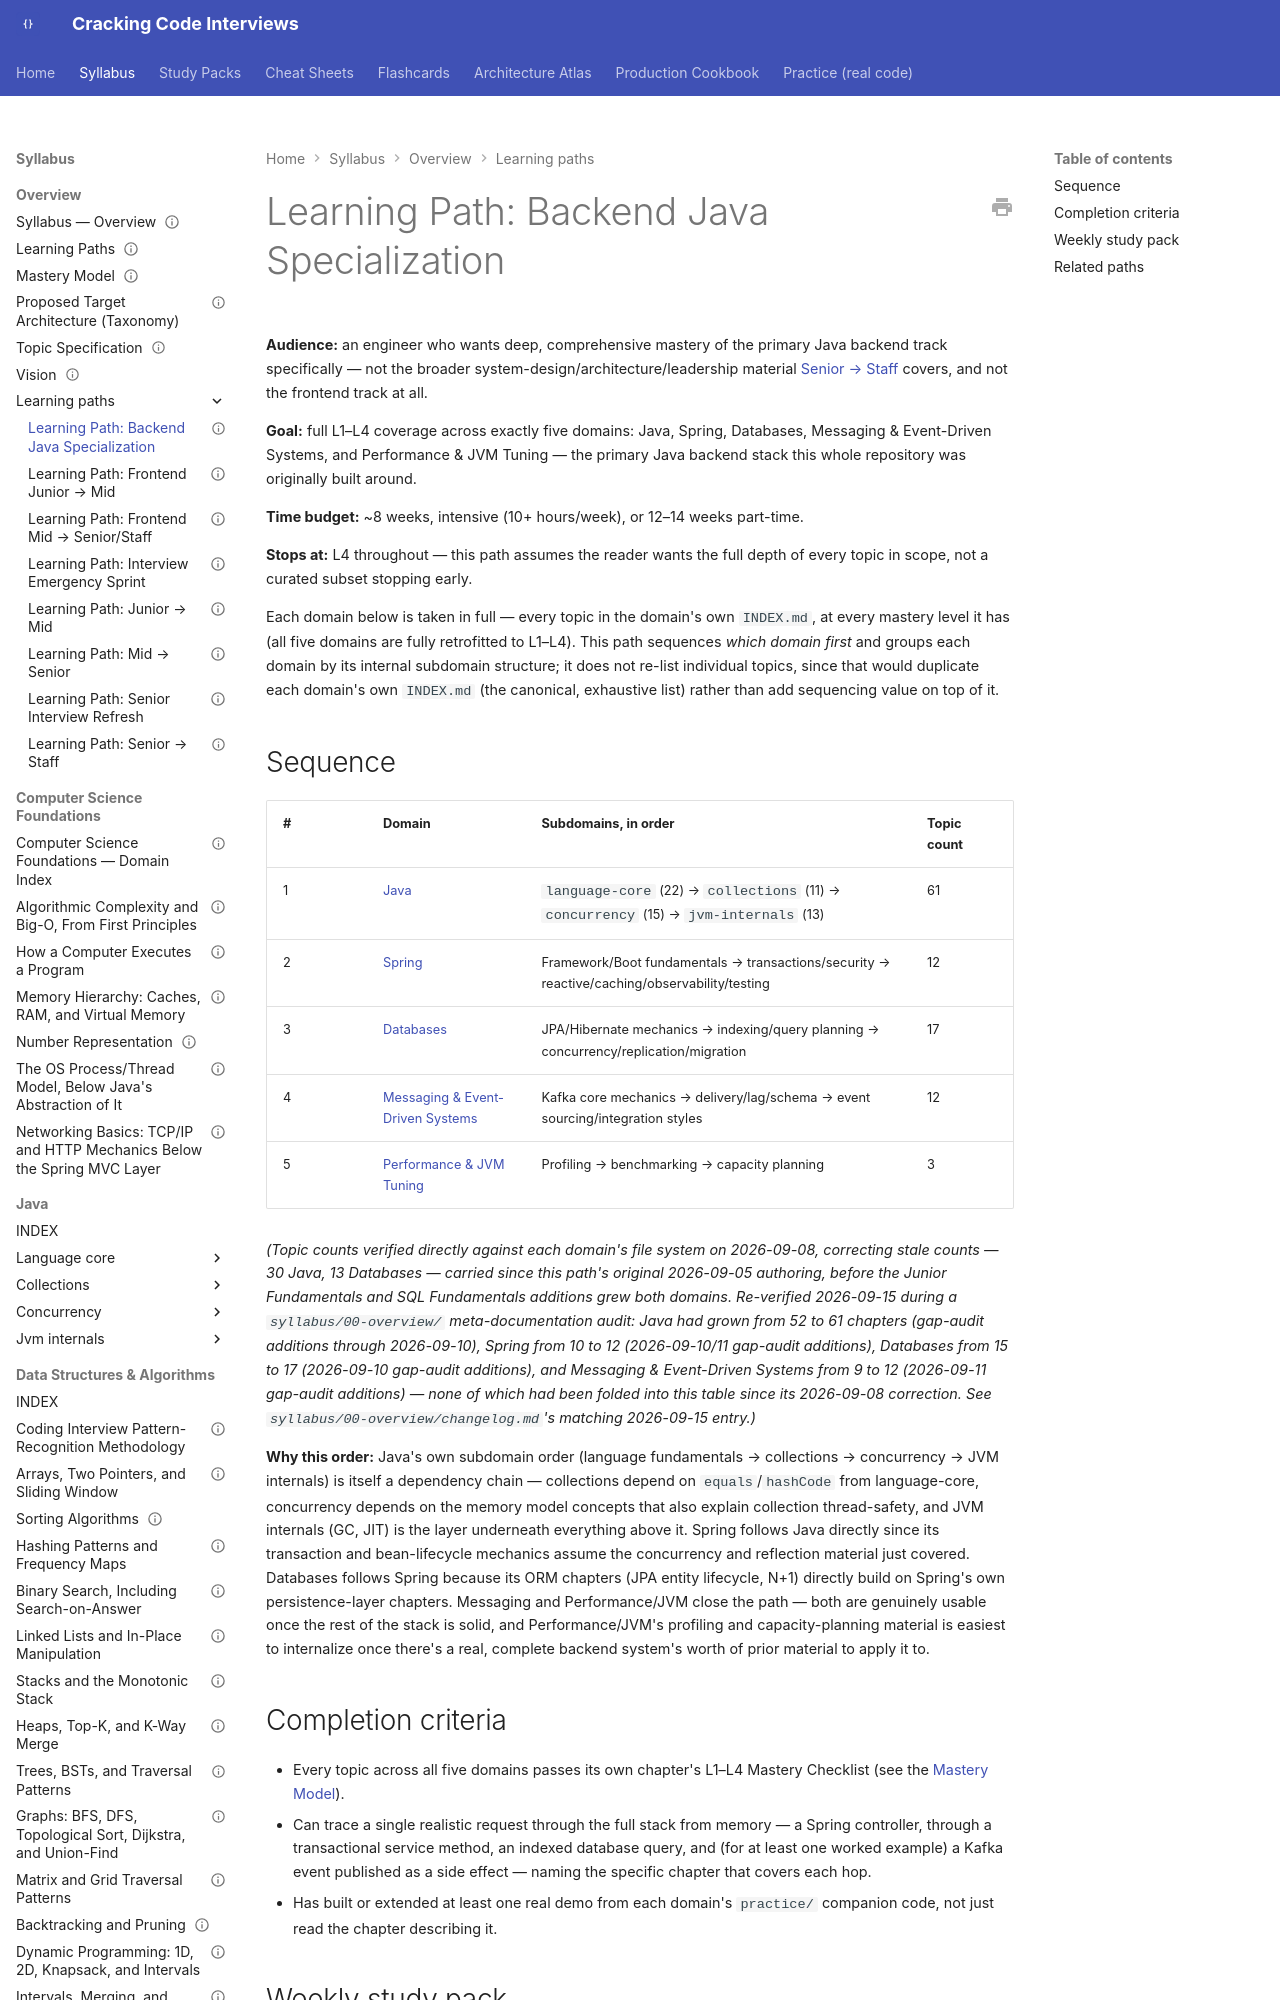

repository: JuanMelendres/cracking-code-interviews · page: syllabus/00-overview/learning-paths/backend-java-specialization/index.html · generator: mkdocs

---
title: "Learning Path: Backend Java Specialization"
document_type: learning-path
status: draft
version: 1.0
last_updated: 2026-09-15
source: 00-project/syllabus-transformation-plan.md §6
---

# Learning Path: Backend Java Specialization

**Audience:** an engineer who wants deep, comprehensive mastery of the primary Java backend track specifically — not the broader system-design/architecture/leadership material [Senior → Staff](senior-to-staff.md) covers, and not the frontend track at all.

**Goal:** full L1–L4 coverage across exactly five domains: Java, Spring, Databases, Messaging & Event-Driven Systems, and Performance & JVM Tuning — the primary Java backend stack this whole repository was originally built around.

**Time budget:** ~8 weeks, intensive (10+ hours/week), or 12–14 weeks part-time.
